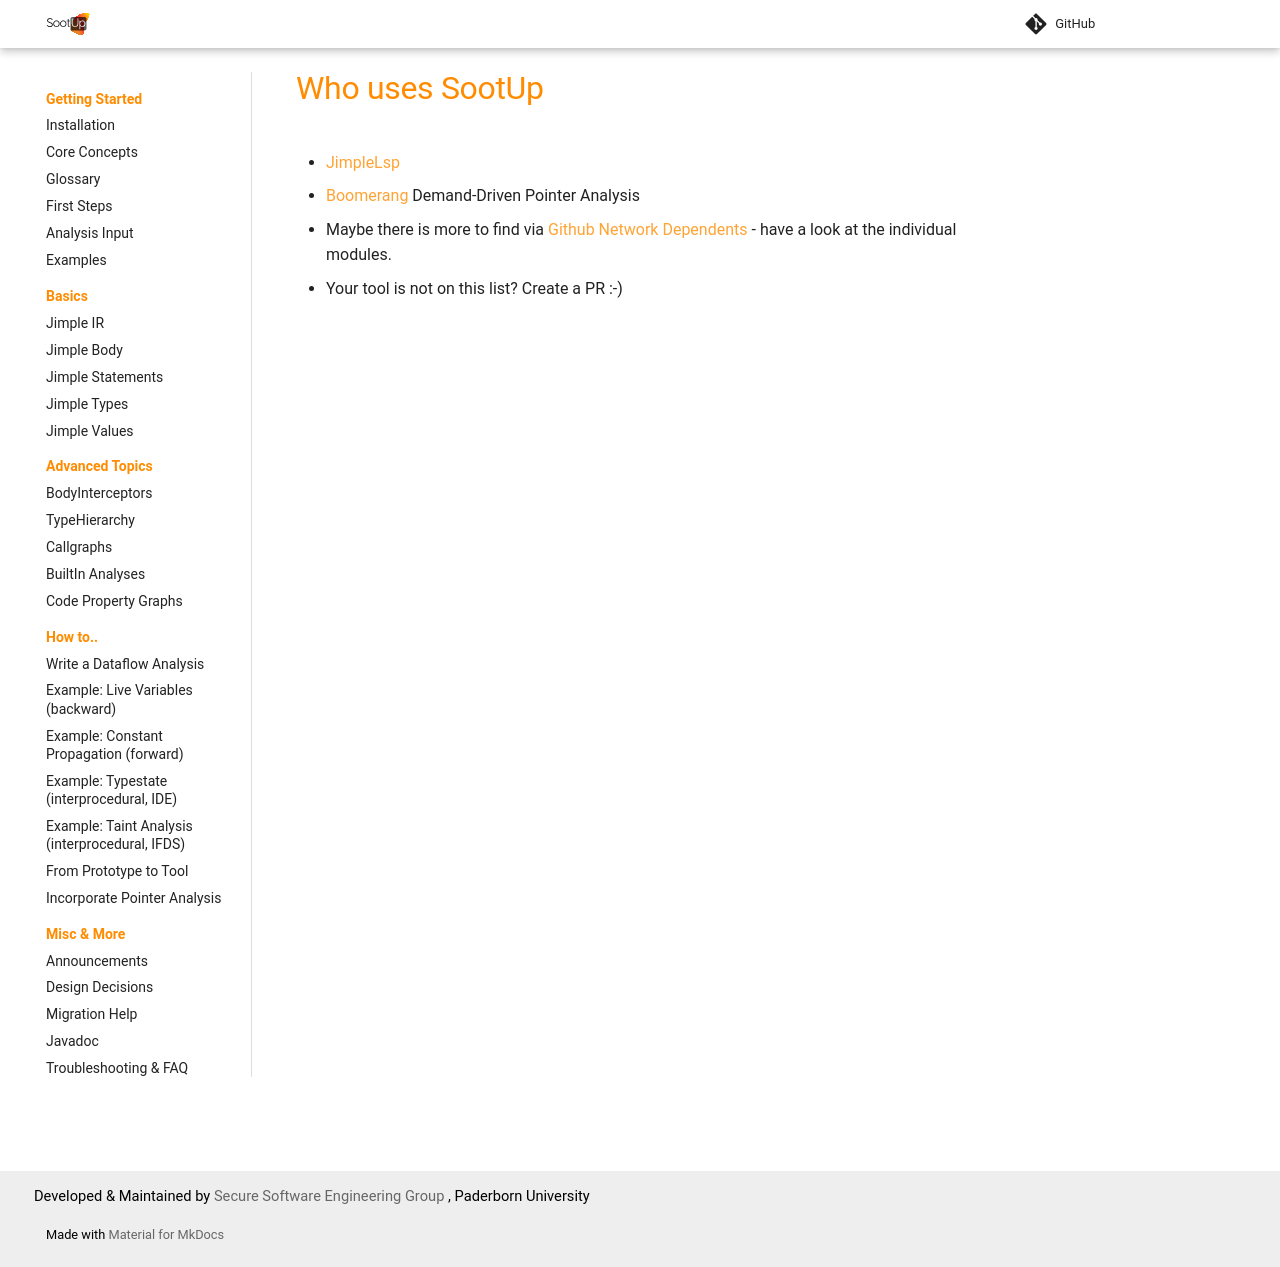

repository: soot-oss/SootUp · page: pr-1863/tools/index.html · generator: mkdocs

# Who uses SootUp
- [JimpleLsp](https://github.com/swissiety/JimpleLsp)
- [Boomerang](https://github.com/secure-software-engineering/Boomerang) Demand-Driven Pointer Analysis
- Maybe there is more to find via [Github Network Dependents](https://github.com/soot-oss/SootUp/network/dependents) - have a look at the individual modules. 
- Your tool is not on this list? Create a PR :-)
